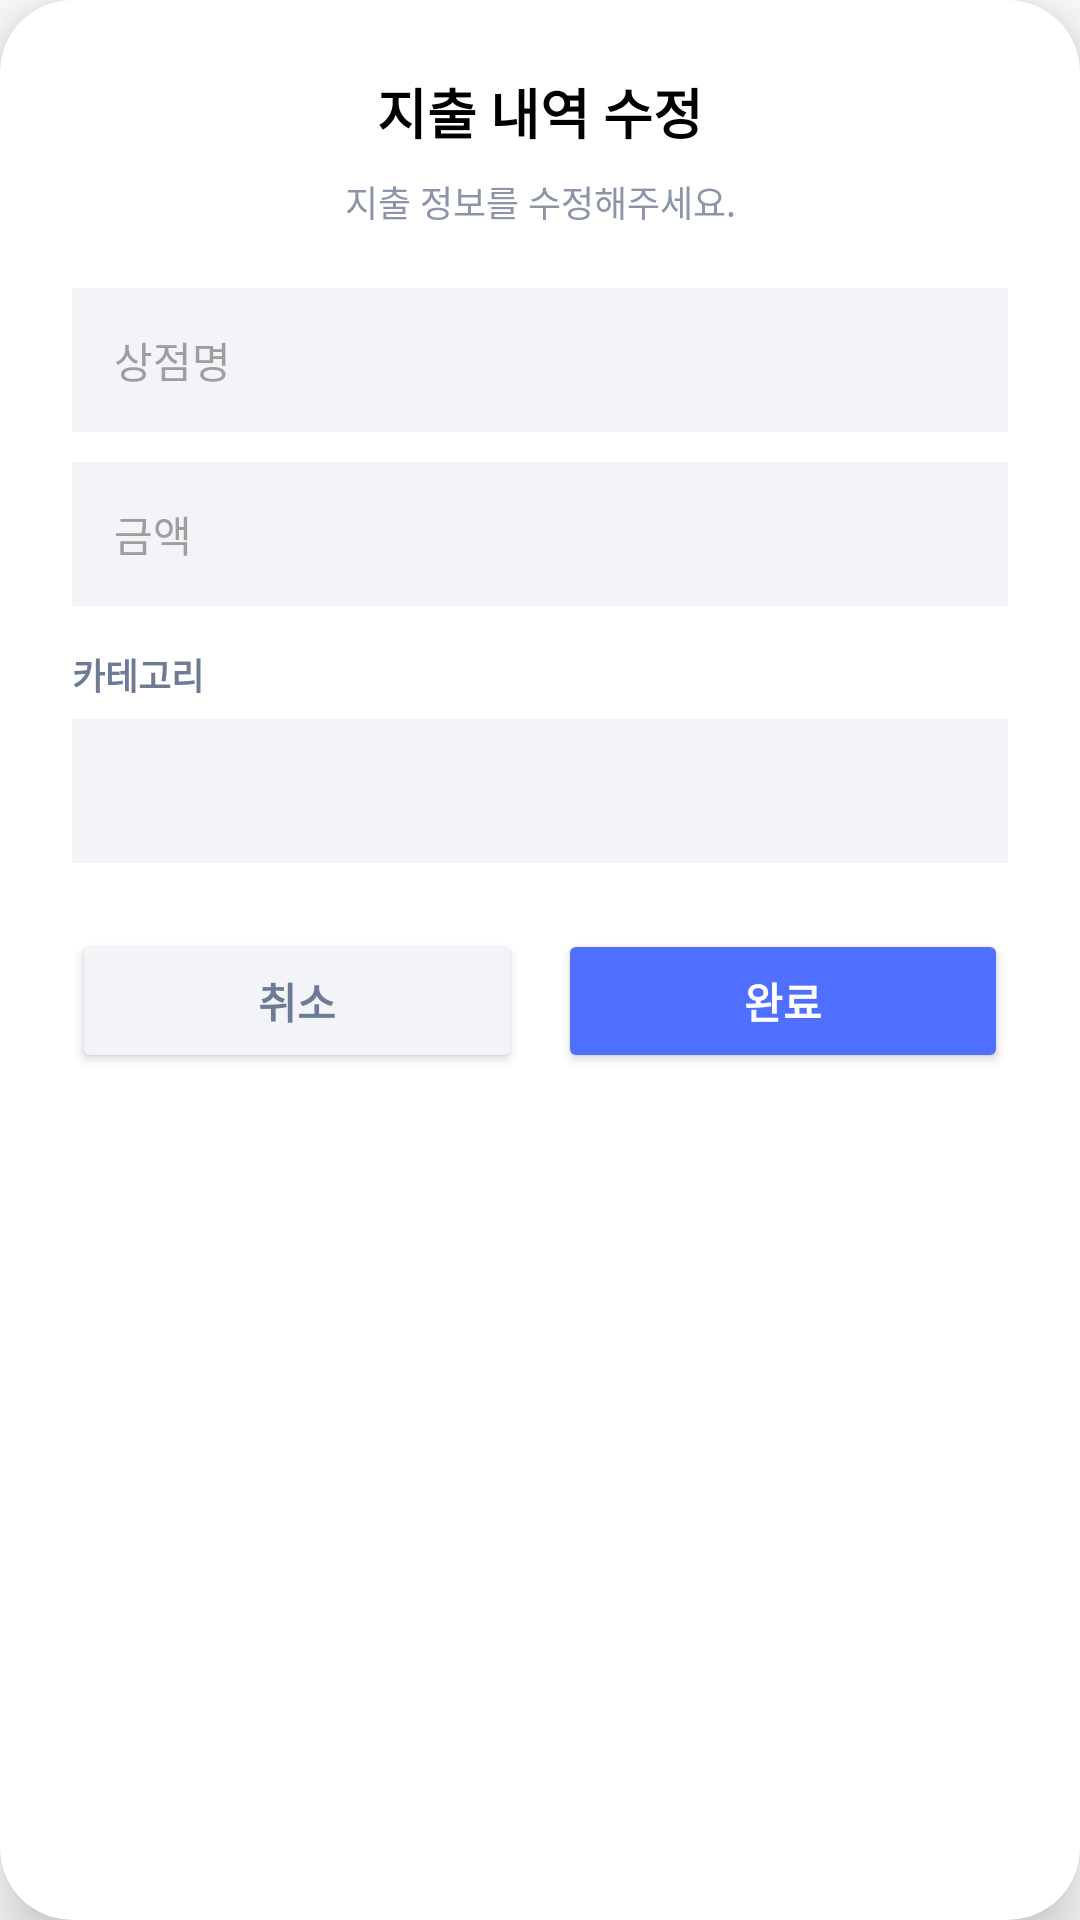

Produce the Android XML layout that renders to this screen, including the resource entries it uses.
<!-- AndroidManifest.xml: application theme Theme.AllIn -->
<!-- res/layout/dialog_edit_payment.xml -->
<?xml version="1.0" encoding="utf-8"?>
<androidx.cardview.widget.CardView xmlns:android="http://schemas.android.com/apk/res/android"
    xmlns:app="http://schemas.android.com/apk/res-auto"
    android:layout_width="match_parent"
    android:layout_height="wrap_content"
    app:cardCornerRadius="24dp"
    app:cardElevation="12dp">

    <LinearLayout
        android:layout_width="match_parent"
        android:layout_height="wrap_content"
        android:orientation="vertical"
        android:padding="24dp">

        <TextView
            android:id="@+id/tvDialogTitle"
            android:layout_width="match_parent"
            android:layout_height="wrap_content"
            android:gravity="center"
            android:text="지출 내역 수정"
            android:textColor="@android:color/black"
            android:textSize="18sp"
            android:textStyle="bold" />

        <TextView
            android:id="@+id/tvDialogSubtitle"
            android:layout_width="match_parent"
            android:layout_height="wrap_content"
            android:layout_marginTop="8dp"
            android:gravity="center"
            android:text="지출 정보를 수정해주세요."
            android:textColor="#8B94A8"
            android:textSize="12sp" />

        <EditText
            android:id="@+id/etStoreName"
            android:layout_width="match_parent"
            android:layout_height="48dp"
            android:layout_marginTop="20dp"
            android:background="#F2F4F8"
            android:hint="상점명"
            android:inputType="text"
            android:paddingHorizontal="14dp"
            android:textColor="@android:color/black"
            android:textColorHint="#9E9E9E"
            android:textSize="14sp" />

        <EditText
            android:id="@+id/etAmount"
            android:layout_width="match_parent"
            android:layout_height="48dp"
            android:layout_marginTop="10dp"
            android:background="#F2F4F8"
            android:hint="금액"
            android:inputType="number"
            android:paddingHorizontal="14dp"
            android:textColor="@android:color/black"
            android:textColorHint="#9E9E9E"
            android:textSize="14sp" />

        <TextView
            android:layout_width="match_parent"
            android:layout_height="wrap_content"
            android:layout_marginTop="14dp"
            android:text="카테고리"
            android:textColor="#6E7B95"
            android:textSize="12sp"
            android:textStyle="bold" />

        <Spinner
            android:id="@+id/spCategory"
            android:layout_width="match_parent"
            android:layout_height="48dp"
            android:layout_marginTop="6dp"
            android:background="#F2F4F8"
            android:paddingHorizontal="10dp" />

        <LinearLayout
            android:layout_width="match_parent"
            android:layout_height="48dp"
            android:layout_marginTop="22dp"
            android:orientation="horizontal">

            <Button
                android:id="@+id/btnCancel"
                android:layout_width="0dp"
                android:layout_height="match_parent"
                android:layout_marginEnd="6dp"
                android:layout_weight="1"
                android:backgroundTint="#F2F4F8"
                android:text="취소"
                android:textColor="#6E7B95"
                android:textSize="14sp"
                android:textStyle="bold"
                app:cornerRadius="10dp" />

            <Button
                android:id="@+id/btnSubmitPayment"
                android:layout_width="0dp"
                android:layout_height="match_parent"
                android:layout_marginStart="6dp"
                android:layout_weight="1"
                android:backgroundTint="#4F6FFF"
                android:text="완료"
                android:textColor="@android:color/white"
                android:textSize="14sp"
                android:textStyle="bold"
                app:cornerRadius="10dp" />
        </LinearLayout>
    </LinearLayout>
</androidx.cardview.widget.CardView>
<!-- resources referenced by this layout -->
<resources>
  <style name="Theme.AllIn" parent="Theme.MaterialComponents.DayNight.NoActionBar">
          
          <item name="android:windowNoTitle">true</item>
          <item name="windowActionBar">false</item>
          
          
          <item name="colorPrimary">@color/purple_500</item>
          <item name="colorPrimaryVariant">@color/purple_700</item>
          <item name="colorOnPrimary">@color/white</item>
          
          <item name="colorSecondary">@color/teal_200</item>
          <item name="colorSecondaryVariant">@color/teal_700</item>
          <item name="colorOnSecondary">@color/black</item>
          
          
          <item name="android:statusBarColor">#E9EFFF</item>
          <item name="android:windowLightStatusBar">true</item>
          
          
          <item name="alertDialogTheme">@style/RoundedAlertDialogTheme</item>
      </style>
  <style name="RoundedAlertDialogTheme" parent="Theme.AppCompat.Light.Dialog.Alert">
          <item name="android:windowBackground">@drawable/dialog_rounded_background</item>
      </style>
  <!-- drawable dialog_rounded_background (drawable) -->
  <?xml version="1.0" encoding="utf-8"?>
  <inset xmlns:android="http://schemas.android.com/apk/res/android"
      android:insetLeft="16dp"
      android:insetTop="16dp"
      android:insetRight="16dp"
      android:insetBottom="16dp">
      <shape android:shape="rectangle">
          <solid android:color="@android:color/white" />
          <corners android:radius="24dp" />
      </shape>
  </inset>
  <!-- not gathered from this repository: default colours our renderer supplied (Android Studio template values) -->
  <color name="purple_500">#FF6200EE</color>
  <color name="purple_700">#FF3700B3</color>
  <color name="teal_200">#FF03DAC5</color>
  <color name="teal_700">#FF018786</color>
  <color name="black">#FF000000</color>
  <color name="white">#FFFFFFFF</color>
</resources>
